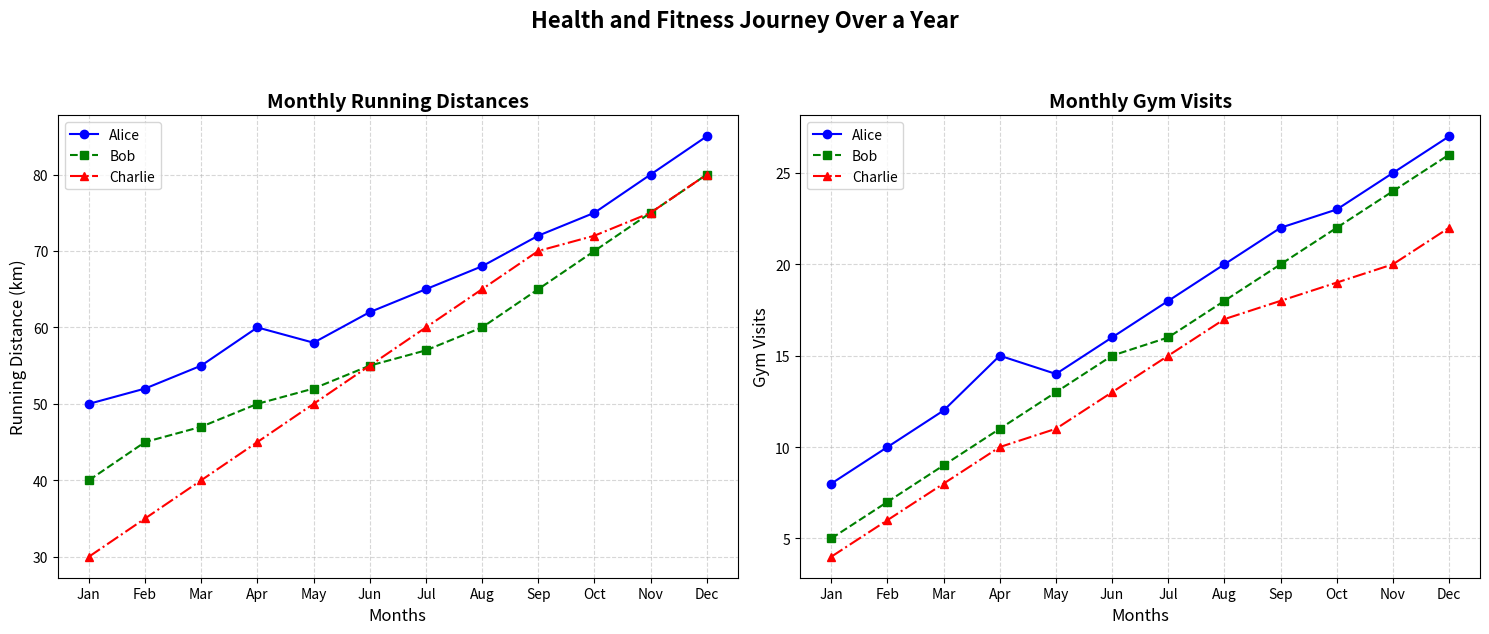

Generate this figure with matplotlib:
import matplotlib.pyplot as plt
import numpy as np

# Backstory: Imagine we are tracking the health and fitness journey of three friends (Alice, Bob, and Charlie) over a year.
# Each friend has logged their monthly running distance (in kilometers) and gym visits.

# Define the months of the year
months = np.array(['Jan', 'Feb', 'Mar', 'Apr', 'May', 'Jun', 'Jul', 'Aug', 'Sep', 'Oct', 'Nov', 'Dec'])

# Running distances (in kilometers)
alice_running = [50, 52, 55, 60, 58, 62, 65, 68, 72, 75, 80, 85]
bob_running = [40, 45, 47, 50, 52, 55, 57, 60, 65, 70, 75, 80]
charlie_running = [30, 35, 40, 45, 50, 55, 60, 65, 70, 72, 75, 80]

# Gym visits
alice_gym = [8, 10, 12, 15, 14, 16, 18, 20, 22, 23, 25, 27]
bob_gym = [5, 7, 9, 11, 13, 15, 16, 18, 20, 22, 24, 26]
charlie_gym = [4, 6, 8, 10, 11, 13, 15, 17, 18, 19, 20, 22]

# Create the plot
fig, (ax1, ax2) = plt.subplots(1, 2, figsize=(15, 6))
fig.suptitle('Health and Fitness Journey Over a Year', fontsize=16, fontweight='bold', y=1.05)

# Line plot for running distances
ax1.plot(months, alice_running, marker='o', linestyle='-', color='blue', label='Alice')
ax1.plot(months, bob_running, marker='s', linestyle='--', color='green', label='Bob')
ax1.plot(months, charlie_running, marker='^', linestyle='-.', color='red', label='Charlie')
ax1.set_title('Monthly Running Distances', fontsize=14, fontweight='bold')
ax1.set_xlabel('Months', fontsize=12)
ax1.set_ylabel('Running Distance (km)', fontsize=12)
ax1.grid(alpha=0.5, linestyle='--')
ax1.legend(loc='upper left')

# Line plot for gym visits
ax2.plot(months, alice_gym, marker='o', linestyle='-', color='blue', label='Alice')
ax2.plot(months, bob_gym, marker='s', linestyle='--', color='green', label='Bob')
ax2.plot(months, charlie_gym, marker='^', linestyle='-.', color='red', label='Charlie')
ax2.set_title('Monthly Gym Visits', fontsize=14, fontweight='bold')
ax2.set_xlabel('Months', fontsize=12)
ax2.set_ylabel('Gym Visits', fontsize=12)
ax2.grid(alpha=0.5, linestyle='--')
ax2.legend(loc='upper left')

# Use tight layout to prevent overlapping and adjust spacing
plt.tight_layout()

# Show the plot
plt.show()
